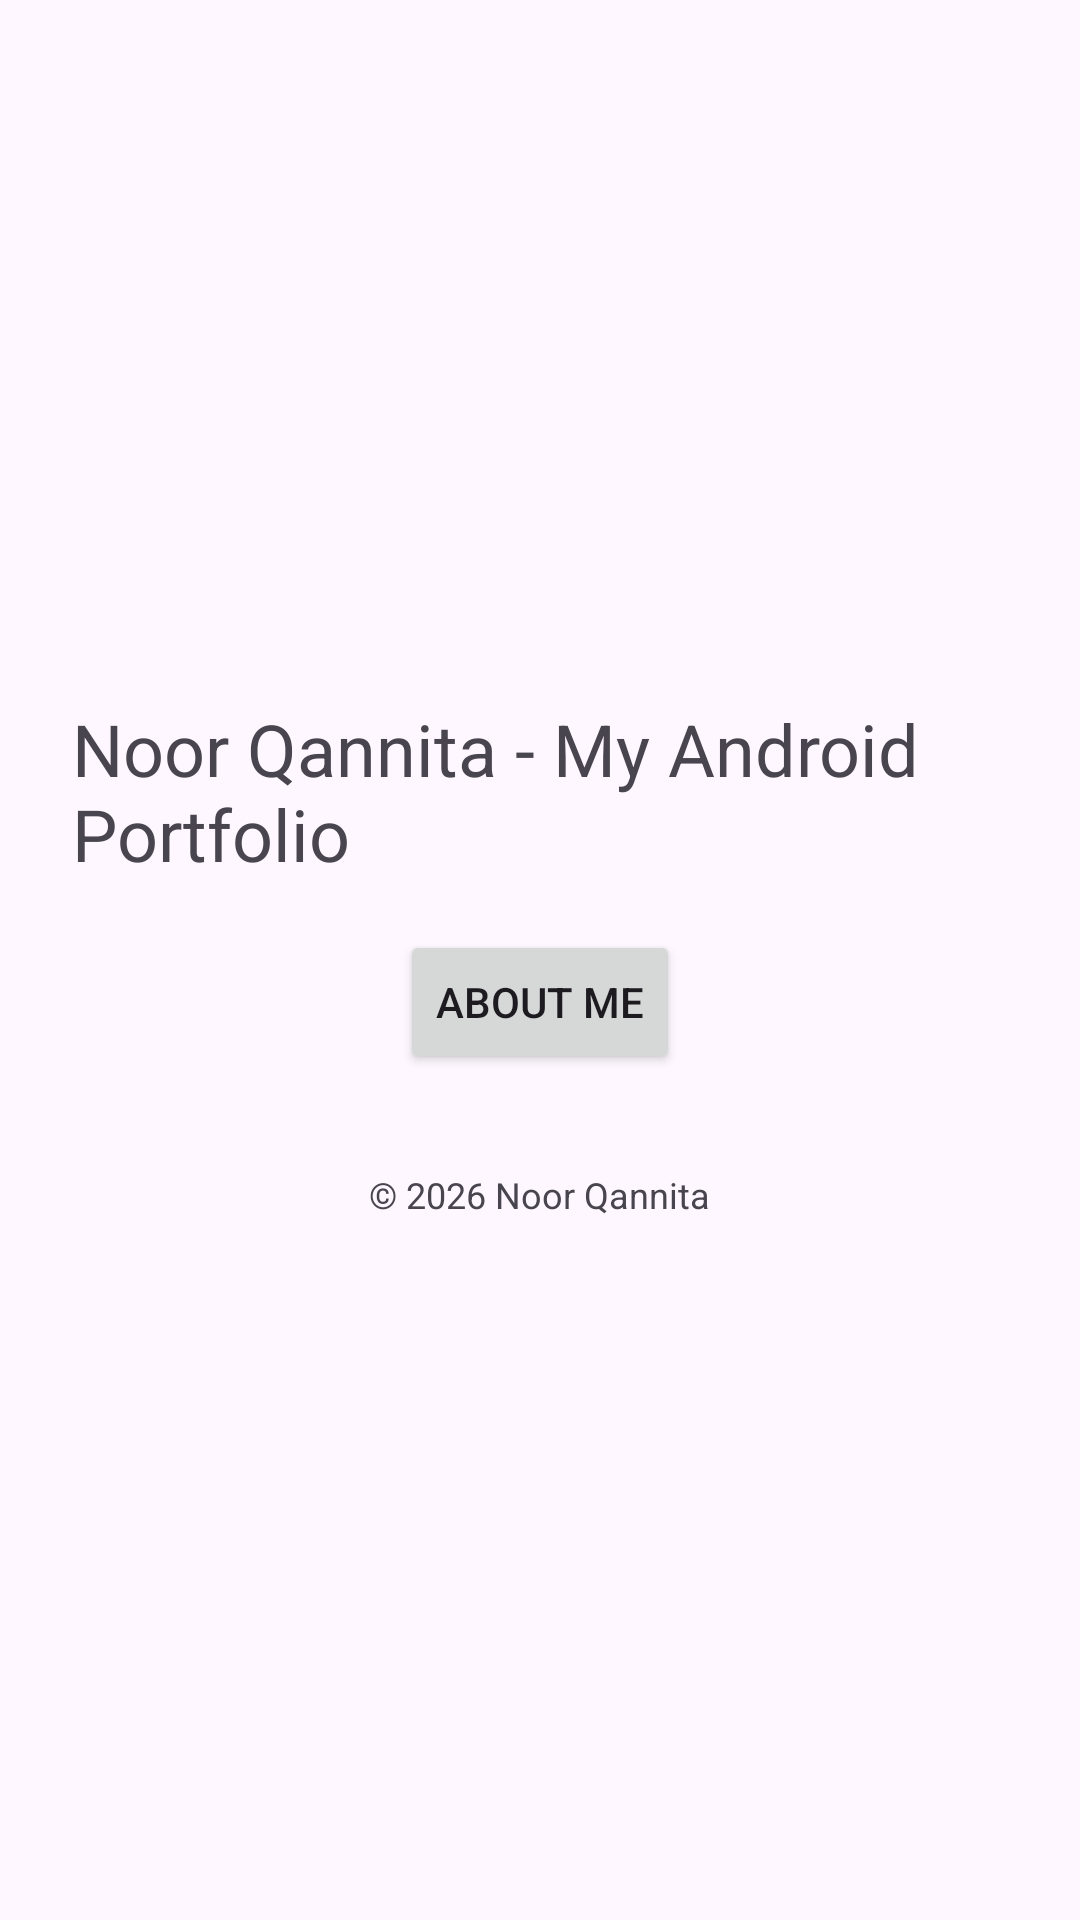

The Android layout XML behind this screen, and the referenced resources:
<!-- AndroidManifest.xml: application theme Theme.MyHomework1git -->
<!-- res/layout/activity_main.xml -->
<?xml version="1.0" encoding="utf-8"?>
<LinearLayout xmlns:android="http://schemas.android.com/apk/res/android"
    android:id="@+id/main"
    android:layout_width="match_parent"
    android:layout_height="match_parent"
    android:orientation="vertical"
    android:gravity="center"
    android:padding="24dp">

    <TextView
        android:id="@+id/titleText"
        android:layout_width="wrap_content"
        android:layout_height="wrap_content"
        android:text="Noor Qannita - My Android Portfolio"
        android:textSize="24sp" />

    <Button
        android:id="@+id/btnAbout"
        android:layout_width="wrap_content"
        android:layout_height="wrap_content"
        android:layout_marginTop="16dp"
        android:text="About Me" />
    <TextView
        android:id="@+id/footerText"
        android:layout_width="wrap_content"
        android:layout_height="wrap_content"
        android:layout_marginTop="32dp"
        android:text="© 2026 Noor Qannita"
        android:textSize="12sp" />
</LinearLayout>
<!-- resources referenced by this layout -->
<resources>
  <style name="Theme.MyHomework1git" parent="Base.Theme.MyHomework1git" />
  <style name="Base.Theme.MyHomework1git" parent="Theme.Material3.DayNight.NoActionBar">
          
          
      </style>
</resources>
